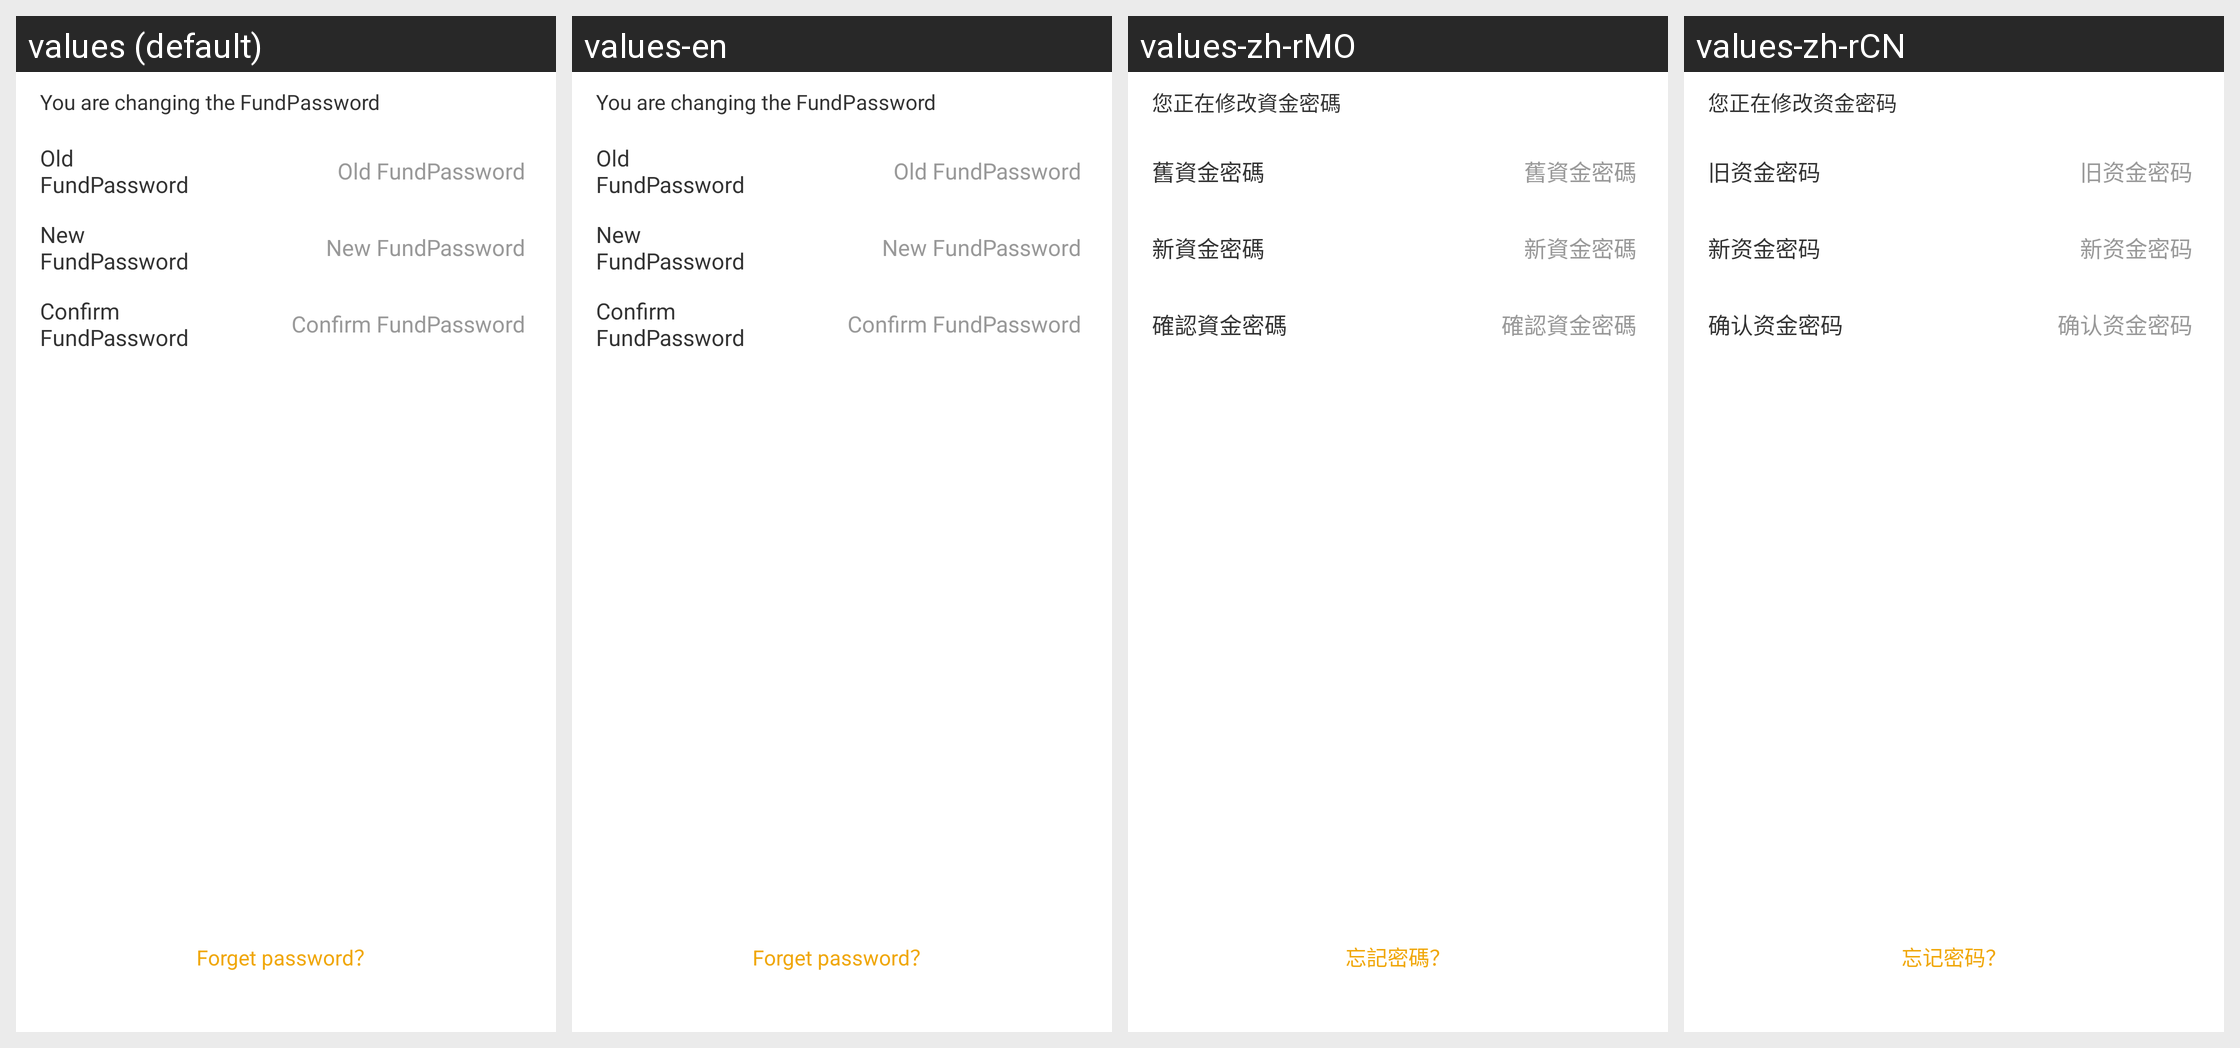

For this localized Android screen grid, give each drawn string resource with its value in every locale shown.
Android screen res/layout/activity_edit_account_pwd.xml rendered under 4 locales, left to right: values (default), values-en, values-zh-rMO, values-zh-rCN. Device: Nexus 5 (rendered at 1080×1920; each locale shown at half size, 540×960, under a caption strip naming it); theme AppTheme.StartingWindowTheme.
Other locales in the repository, not shown: values-de-rDE, values-es-rES, values-fr-rFR, values-it-rIT, values-ja-rJP, values-ko-rKR.
Strings drawn on this screen, with the default value and each locale's value (text and hints the layout hard-codes, and strings that could not be matched under every locale, appear in the picture but are not listed):

setMoneyPasswordTip
  values: You are changing the FundPassword
  values-en: You are changing the FundPassword
  values-zh-rMO: 您正在修改資金密碼
  values-zh-rCN: 您正在修改资金密码

oldMoneyPassword
  values: Old FundPassword
  values-en: Old FundPassword
  values-zh-rMO: 舊資金密碼
  values-zh-rCN: 旧资金密码

newMoneyPassword
  values: New FundPassword
  values-en: New FundPassword
  values-zh-rMO: 新資金密碼
  values-zh-rCN: 新资金密码

certainMoneyPassword
  values: Confirm FundPassword
  values-en: Confirm FundPassword
  values-zh-rMO: 確認資金密碼
  values-zh-rCN: 确认资金密码

forgot_password
  values: Forget password？
  values-en: Forget password？
  values-zh-rMO: 忘記密碼？
  values-zh-rCN: 忘记密码？
